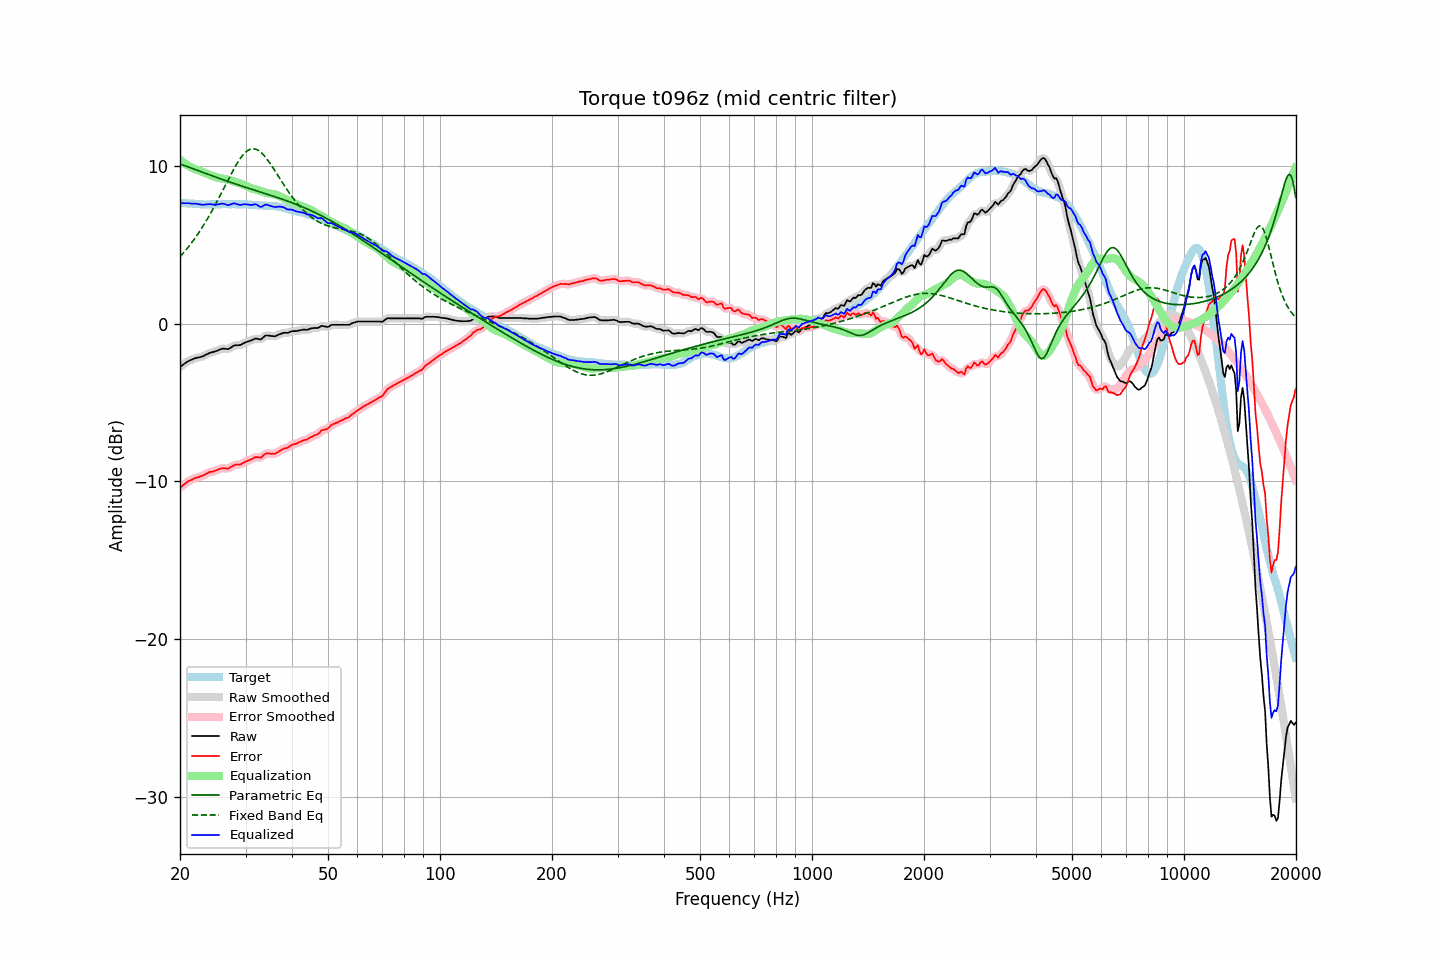

The table this chart was drawn from, first rows:
frequency, raw, error, smoothed, error_smoothed, equalization, parametric_eq, fixed_band_eq, equalized_raw, equalized_smoothed, target
20.00, -2.74, -10.41, -2.75, -10.41, 10.40, 10.12, 4.24, 7.66, 7.66, 7.66
20.20, -2.67, -10.33, -2.67, -10.32, 10.32, 10.09, 4.36, 7.64, 7.65, 7.65
20.40, -2.59, -10.23, -2.59, -10.24, 10.24, 10.05, 4.47, 7.64, 7.64, 7.64
20.61, -2.52, -10.17, -2.52, -10.16, 10.16, 10.02, 4.59, 7.64, 7.64, 7.64
20.81, -2.45, -10.07, -2.45, -10.08, 10.09, 9.98, 4.71, 7.64, 7.64, 7.62
21.02, -2.38, -10.01, -2.39, -10.01, 10.02, 9.94, 4.84, 7.64, 7.63, 7.62
21.23, -2.33, -9.95, -2.33, -9.95, 9.96, 9.91, 4.97, 7.63, 7.63, 7.61
21.44, -2.29, -9.91, -2.29, -9.91, 9.90, 9.87, 5.10, 7.61, 7.62, 7.62
21.66, -2.25, -9.87, -2.25, -9.86, 9.86, 9.83, 5.24, 7.61, 7.61, 7.61
21.87, -2.20, -9.80, -2.21, -9.81, 9.82, 9.79, 5.38, 7.62, 7.61, 7.60
22.09, -2.17, -9.77, -2.18, -9.77, 9.78, 9.76, 5.52, 7.61, 7.60, 7.59
22.31, -2.15, -9.75, -2.15, -9.74, 9.74, 9.72, 5.67, 7.59, 7.59, 7.59
22.54, -2.13, -9.72, -2.13, -9.71, 9.70, 9.68, 5.82, 7.57, 7.57, 7.58
22.76, -2.10, -9.68, -2.11, -9.68, 9.66, 9.64, 5.98, 7.56, 7.55, 7.57
22.99, -2.08, -9.65, -2.07, -9.64, 9.62, 9.60, 6.14, 7.54, 7.55, 7.56
23.22, -2.03, -9.59, -2.03, -9.59, 9.58, 9.57, 6.30, 7.54, 7.55, 7.55
23.45, -1.97, -9.54, -1.98, -9.53, 9.54, 9.53, 6.47, 7.56, 7.56, 7.56
23.69, -1.92, -9.48, -1.92, -9.48, 9.49, 9.49, 6.64, 7.57, 7.57, 7.55
23.92, -1.87, -9.43, -1.87, -9.43, 9.45, 9.45, 6.81, 7.58, 7.58, 7.55
24.16, -1.83, -9.40, -1.84, -9.40, 9.41, 9.41, 6.99, 7.58, 7.58, 7.56
24.40, -1.81, -9.38, -1.81, -9.38, 9.37, 9.38, 7.18, 7.56, 7.57, 7.57
24.65, -1.78, -9.36, -1.78, -9.36, 9.33, 9.34, 7.36, 7.55, 7.55, 7.57
24.89, -1.75, -9.32, -1.75, -9.32, 9.30, 9.30, 7.55, 7.55, 7.55, 7.57
25.14, -1.72, -9.28, -1.72, -9.28, 9.27, 9.26, 7.75, 7.55, 7.55, 7.56
25.39, -1.67, -9.23, -1.67, -9.24, 9.25, 9.23, 7.94, 7.57, 7.57, 7.56
25.65, -1.63, -9.20, -1.63, -9.20, 9.23, 9.19, 8.14, 7.59, 7.60, 7.56
25.91, -1.59, -9.17, -1.60, -9.17, 9.21, 9.16, 8.34, 7.62, 7.61, 7.57
26.16, -1.58, -9.17, -1.59, -9.17, 9.19, 9.12, 8.54, 7.61, 7.60, 7.58
26.43, -1.59, -9.18, -1.60, -9.18, 9.17, 9.08, 8.74, 7.58, 7.58, 7.58
26.69, -1.60, -9.19, -1.60, -9.18, 9.15, 9.05, 8.94, 7.54, 7.54, 7.58
26.96, -1.61, -9.19, -1.59, -9.17, 9.12, 9.01, 9.14, 7.51, 7.53, 7.57
27.23, -1.55, -9.13, -1.55, -9.13, 9.10, 8.98, 9.34, 7.54, 7.54, 7.57
27.50, -1.49, -9.07, -1.49, -9.07, 9.07, 8.94, 9.53, 7.58, 7.58, 7.57
27.77, -1.42, -9.00, -1.43, -9.01, 9.04, 8.91, 9.72, 7.62, 7.61, 7.58
28.05, -1.37, -8.96, -1.39, -8.96, 9.00, 8.87, 9.90, 7.63, 7.62, 7.58
28.33, -1.37, -8.94, -1.37, -8.94, 8.97, 8.84, 10.08, 7.59, 7.60, 7.56
28.62, -1.36, -8.93, -1.37, -8.93, 8.93, 8.81, 10.25, 7.57, 7.57, 7.56
28.90, -1.36, -8.94, -1.35, -8.92, 8.90, 8.77, 10.40, 7.53, 7.54, 7.57
29.19, -1.33, -8.91, -1.32, -8.89, 8.86, 8.74, 10.55, 7.53, 7.54, 7.57
29.48, -1.27, -8.84, -1.28, -8.85, 8.83, 8.71, 10.68, 7.56, 7.55, 7.56
29.78, -1.22, -8.79, -1.23, -8.79, 8.80, 8.67, 10.79, 7.57, 7.57, 7.56
30.08, -1.17, -8.75, -1.18, -8.74, 8.75, 8.64, 10.89, 7.58, 7.57, 7.57
30.38, -1.14, -8.71, -1.14, -8.70, 8.70, 8.61, 10.97, 7.56, 7.56, 7.56
30.68, -1.10, -8.65, -1.11, -8.66, 8.65, 8.58, 11.03, 7.54, 7.54, 7.54
30.99, -1.07, -8.62, -1.07, -8.61, 8.60, 8.54, 11.07, 7.53, 7.53, 7.54
31.30, -1.03, -8.57, -1.02, -8.55, 8.57, 8.51, 11.09, 7.54, 7.55, 7.53
31.61, -0.98, -8.51, -0.98, -8.51, 8.54, 8.48, 11.09, 7.56, 7.56, 7.52
31.93, -0.94, -8.46, -0.96, -8.47, 8.51, 8.45, 11.07, 7.57, 7.56, 7.51
32.24, -0.95, -8.47, -0.96, -8.47, 8.48, 8.42, 11.03, 7.53, 7.52, 7.51
32.57, -0.98, -8.48, -0.98, -8.48, 8.45, 8.38, 10.97, 7.46, 7.46, 7.49
32.89, -1.00, -8.50, -0.98, -8.47, 8.41, 8.35, 10.90, 7.41, 7.43, 7.49
33.22, -0.95, -8.44, -0.93, -8.42, 8.37, 8.32, 10.80, 7.42, 7.44, 7.49
33.55, -0.85, -8.33, -0.86, -8.35, 8.34, 8.29, 10.70, 7.49, 7.48, 7.48
33.89, -0.76, -8.26, -0.78, -8.27, 8.32, 8.25, 10.58, 7.55, 7.53, 7.49
34.23, -0.74, -8.22, -0.75, -8.22, 8.29, 8.22, 10.45, 7.55, 7.54, 7.47
34.57, -0.75, -8.23, -0.75, -8.22, 8.27, 8.19, 10.31, 7.52, 7.52, 7.47
34.92, -0.77, -8.24, -0.77, -8.23, 8.25, 8.16, 10.17, 7.48, 7.48, 7.46
35.27, -0.78, -8.26, -0.79, -8.25, 8.23, 8.12, 10.02, 7.45, 7.44, 7.47
35.62, -0.79, -8.25, -0.80, -8.25, 8.21, 8.09, 9.86, 7.42, 7.42, 7.45
35.97, -0.80, -8.25, -0.79, -8.24, 8.19, 8.06, 9.70, 7.39, 7.41, 7.45
... 635 more rows
